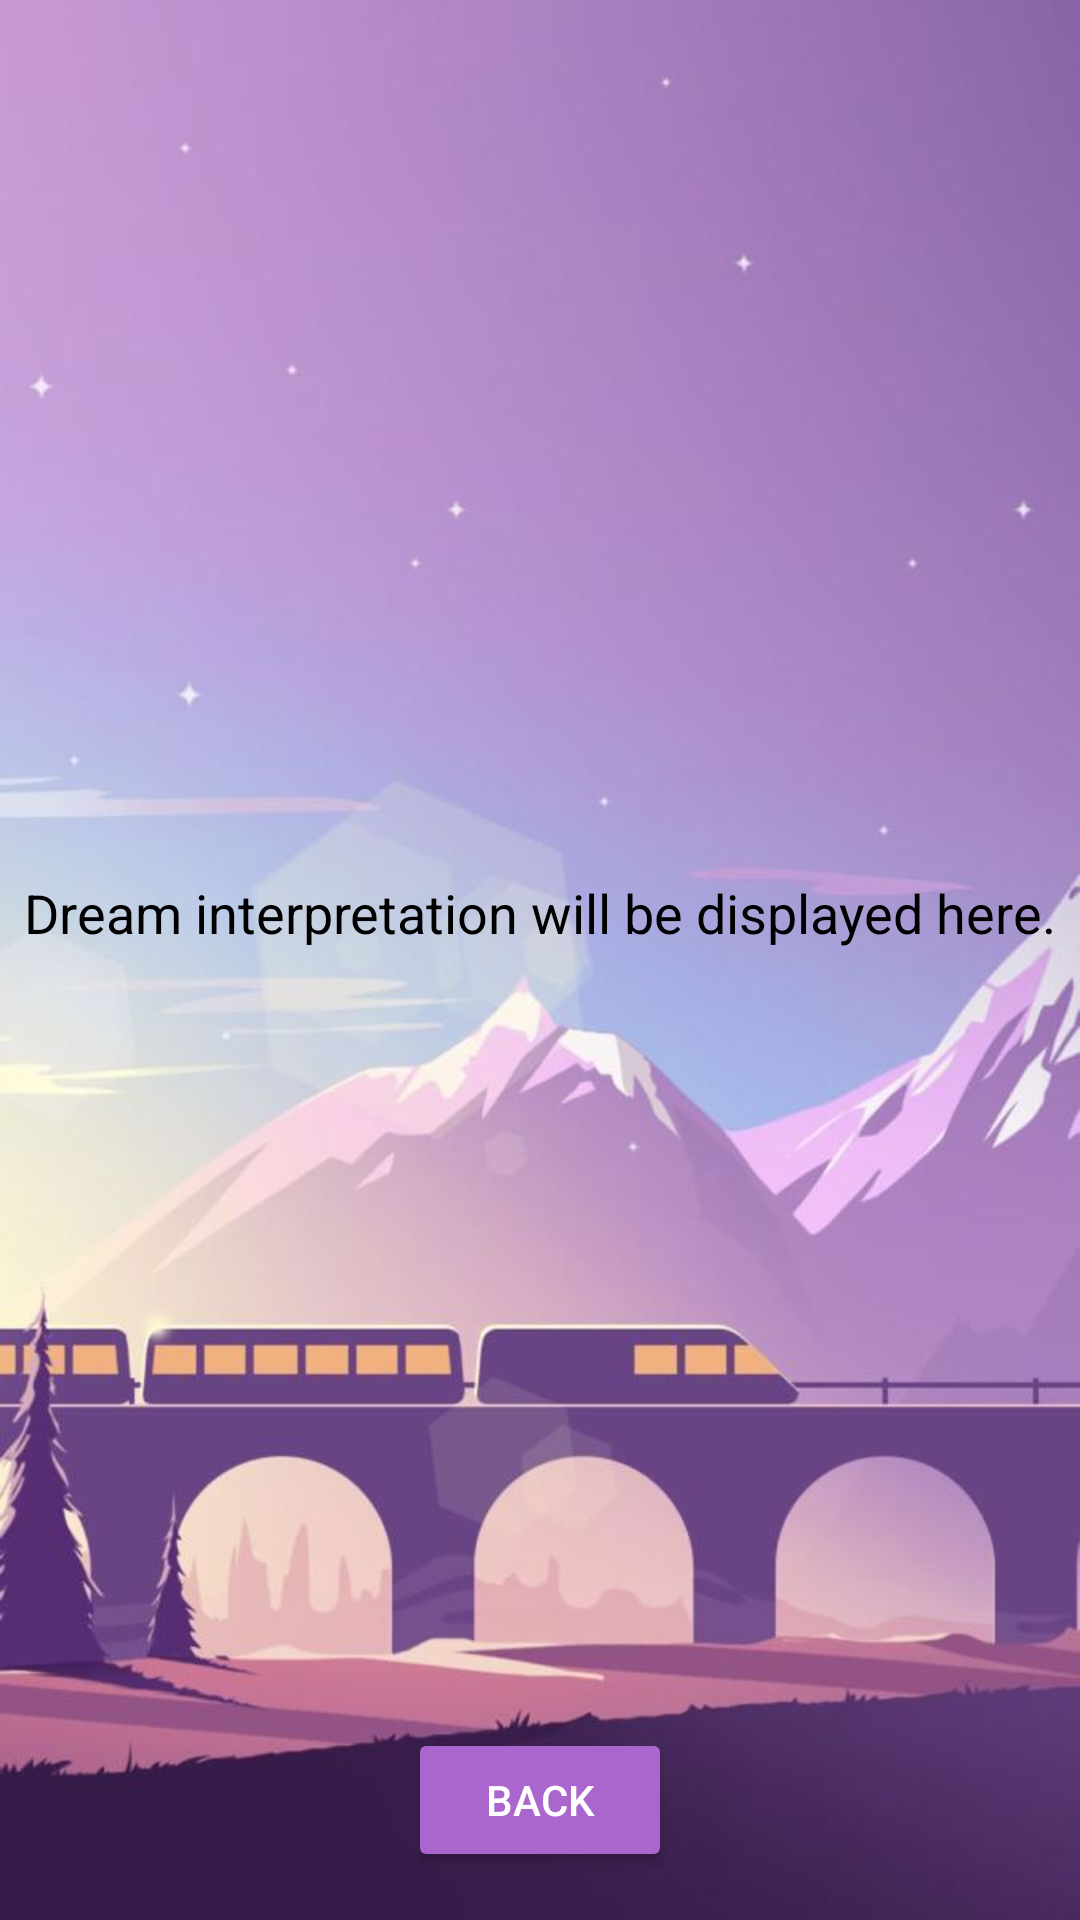

Produce the Android XML layout that renders to this screen, including the resource entries it uses.
<!-- AndroidManifest.xml: application theme Theme.DreamDecoderApp -->
<!-- res/layout/activity_analysis.xml -->
<?xml version="1.0" encoding="utf-8"?>
<androidx.constraintlayout.widget.ConstraintLayout xmlns:android="http://schemas.android.com/apk/res/android"
    xmlns:app="http://schemas.android.com/apk/res-auto"
    xmlns:tools="http://schemas.android.com/tools"
    android:layout_width="match_parent"
    android:layout_height="match_parent"
    android:background="@drawable/background">

    
    <TextView
        android:id="@+id/interpretation_text_view"
        android:layout_width="wrap_content"
        android:layout_height="wrap_content"
        android:layout_marginTop="32dp"
        android:layout_marginStart="16dp"
        android:layout_marginEnd="16dp"
        android:textSize="18sp"
        android:textColor="#000000"
        android:text="@string/dream_interpretation_will_be_displayed_here"
        app:layout_constraintEnd_toEndOf="parent"
        app:layout_constraintStart_toStartOf="parent"
        app:layout_constraintTop_toTopOf="parent"
        app:layout_constraintBottom_toTopOf="@+id/back_button"
        tools:ignore="MissingConstraints"/>

    
    <Button
        android:id="@+id/back_button"
        android:layout_width="wrap_content"
        android:layout_height="wrap_content"
        android:layout_marginBottom="16dp"
        android:backgroundTint="@android:color/holo_purple"
        android:text="@string/Back"
        android:textColor="#FFFFFF"
        app:layout_constraintBottom_toBottomOf="parent"
        app:layout_constraintEnd_toEndOf="parent"
        app:layout_constraintStart_toStartOf="parent"
        app:layout_constraintHorizontal_bias="0.5"
        app:layout_constraintVertical_bias="0.5" />

</androidx.constraintlayout.widget.ConstraintLayout>
<!-- resources referenced by this layout -->
<resources>
  <!-- drawable background: jpeg bitmap (drawable, 40401 bytes) -->
  <string name="Back">Back</string>
  <string name="dream_interpretation_will_be_displayed_here">Dream interpretation will be displayed here.</string>
  <style name="Theme.DreamDecoderApp" parent="Base.Theme.DreamDecoderApp" />
  <style name="Base.Theme.DreamDecoderApp" parent="Theme.Material3.DayNight.NoActionBar">
          
          
      </style>
</resources>
